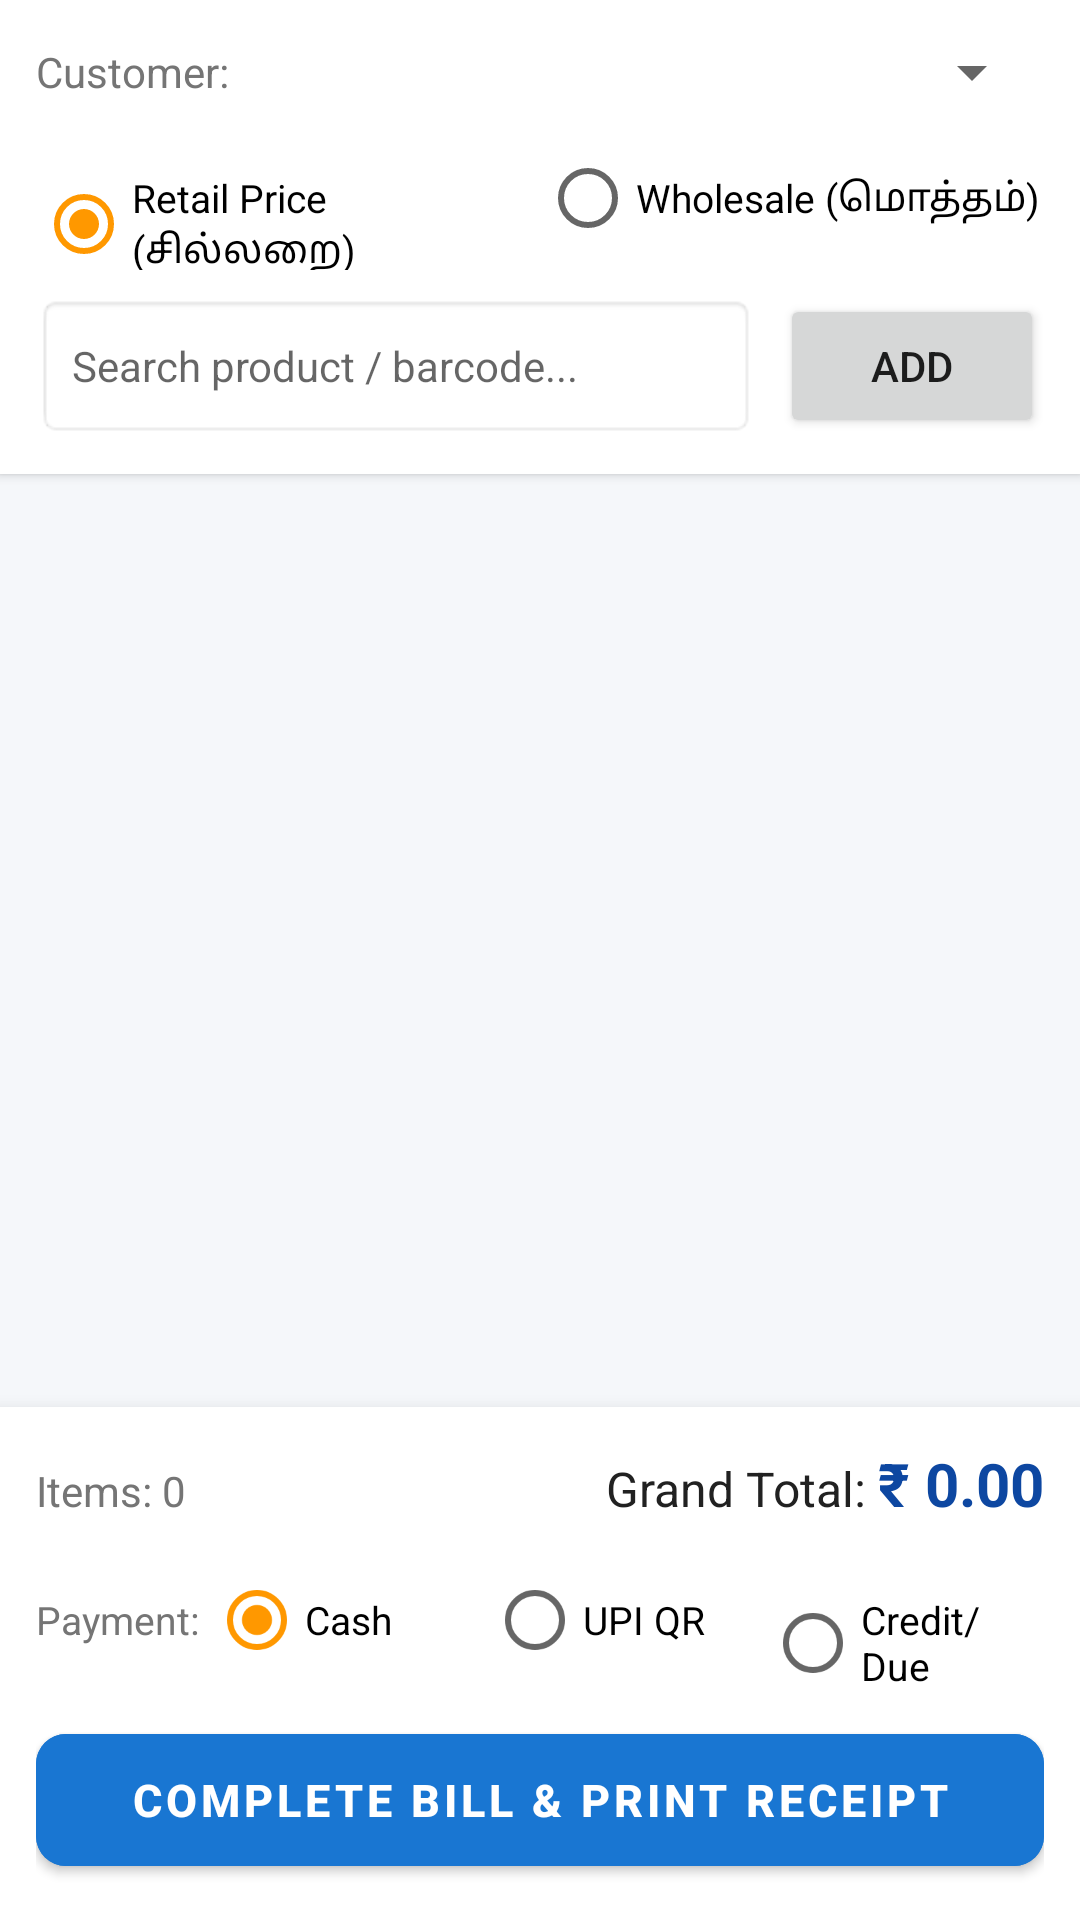

Layout XML and referenced resources for this Android screen:
<!-- AndroidManifest.xml: application theme Theme.MustafaBilling -->
<!-- res/layout/activity_billing.xml -->
<?xml version="1.0" encoding="utf-8"?>
<LinearLayout xmlns:android="http://schemas.android.com/apk/res/android"
    xmlns:app="http://schemas.android.com/apk/res-auto"
    android:layout_width="match_parent"
    android:layout_height="match_parent"
    android:background="@color/background"
    android:orientation="vertical">

    
    <LinearLayout
        android:layout_width="match_parent"
        android:layout_height="wrap_content"
        android:background="@color/card_bg"
        android:elevation="2dp"
        android:orientation="vertical"
        android:padding="12dp">

        
        <LinearLayout
            android:layout_width="match_parent"
            android:layout_height="wrap_content"
            android:gravity="center_vertical"
            android:orientation="horizontal">

            <TextView
                android:layout_width="wrap_content"
                android:layout_height="wrap_content"
                android:text="Customer: "
                android:textColor="@color/text_secondary"
                android:textSize="14sp" />

            <Spinner
                android:id="@+id/spinnerCustomer"
                android:layout_width="0dp"
                android:layout_height="wrap_content"
                android:layout_weight="1" />
        </LinearLayout>

        
        <RadioGroup
            android:id="@+id/rgPriceType"
            android:layout_width="match_parent"
            android:layout_height="wrap_content"
            android:layout_marginTop="6dp"
            android:orientation="horizontal">

            <RadioButton
                android:id="@+id/rbRetail"
                android:layout_width="0dp"
                android:layout_height="wrap_content"
                android:layout_weight="1"
                android:checked="true"
                android:text="Retail Price (சில்லறை)"
                android:textSize="13sp" />

            <RadioButton
                android:id="@+id/rbWholesale"
                android:layout_width="0dp"
                android:layout_height="wrap_content"
                android:layout_weight="1"
                android:text="Wholesale (மொத்தம்)"
                android:textSize="13sp" />
        </RadioGroup>

        
        <LinearLayout
            android:layout_width="match_parent"
            android:layout_height="wrap_content"
            android:layout_marginTop="8dp"
            android:gravity="center_vertical"
            android:orientation="horizontal">

            <AutoCompleteTextView
                android:id="@+id/actvProductSearch"
                android:layout_width="0dp"
                android:layout_height="48dp"
                android:layout_weight="1"
                android:background="@android:drawable/editbox_background_normal"
                android:completionThreshold="1"
                android:hint="Search product / barcode..."
                android:imeOptions="actionDone"
                android:paddingStart="12dp"
                android:paddingEnd="12dp"
                android:singleLine="true"
                android:textSize="14sp" />

            <Button
                android:id="@+id/btnAddProduct"
                android:layout_width="wrap_content"
                android:layout_height="48dp"
                android:layout_marginStart="8dp"
                android:text="Add" />
        </LinearLayout>
    </LinearLayout>

    
    <androidx.recyclerview.widget.RecyclerView
        android:id="@+id/rvCartItems"
        android:layout_width="match_parent"
        android:layout_height="0dp"
        android:layout_weight="1"
        android:clipToPadding="false"
        android:paddingTop="4dp"
        android:paddingBottom="4dp" />

    
    <LinearLayout
        android:layout_width="match_parent"
        android:layout_height="wrap_content"
        android:background="@color/card_bg"
        android:elevation="8dp"
        android:orientation="vertical"
        android:padding="12dp">

        <LinearLayout
            android:layout_width="match_parent"
            android:layout_height="wrap_content"
            android:orientation="horizontal">

            <TextView
                android:id="@+id/tvItemsCount"
                android:layout_width="0dp"
                android:layout_height="wrap_content"
                android:layout_weight="1"
                android:text="Items: 0"
                android:textColor="@color/text_secondary"
                android:textSize="14sp" />

            <TextView
                android:layout_width="wrap_content"
                android:layout_height="wrap_content"
                android:text="Grand Total: "
                android:textColor="@color/text_primary"
                android:textSize="16sp" />

            <TextView
                android:id="@+id/tvGrandTotal"
                android:layout_width="wrap_content"
                android:layout_height="wrap_content"
                android:text="₹ 0.00"
                android:textColor="@color/primary_dark"
                android:textSize="20sp"
                android:textStyle="bold" />
        </LinearLayout>

        
        <LinearLayout
            android:layout_width="match_parent"
            android:layout_height="wrap_content"
            android:layout_marginTop="8dp"
            android:gravity="center_vertical"
            android:orientation="horizontal">

            <TextView
                android:layout_width="wrap_content"
                android:layout_height="wrap_content"
                android:text="Payment: "
                android:textColor="@color/text_secondary"
                android:textSize="13sp" />

            <RadioGroup
                android:id="@+id/rgPaymentMode"
                android:layout_width="match_parent"
                android:layout_height="wrap_content"
                android:orientation="horizontal">

                <RadioButton
                    android:id="@+id/rbCash"
                    android:layout_width="0dp"
                    android:layout_height="wrap_content"
                    android:layout_weight="1"
                    android:checked="true"
                    android:text="Cash"
                    android:textSize="13sp" />

                <RadioButton
                    android:id="@+id/rbUPI"
                    android:layout_width="0dp"
                    android:layout_height="wrap_content"
                    android:layout_weight="1"
                    android:text="UPI QR"
                    android:textSize="13sp" />

                <RadioButton
                    android:id="@+id/rbCredit"
                    android:layout_width="0dp"
                    android:layout_height="wrap_content"
                    android:layout_weight="1"
                    android:text="Credit/Due"
                    android:textSize="13sp" />
            </RadioGroup>
        </LinearLayout>

        
        <com.google.android.material.button.MaterialButton
            android:id="@+id/btnCheckout"
            android:layout_width="match_parent"
            android:layout_height="56dp"
            android:layout_marginTop="8dp"
            android:backgroundTint="@color/primary"
            android:text="COMPLETE BILL &amp; PRINT RECEIPT"
            android:textSize="15sp"
            android:textStyle="bold"
            app:cornerRadius="10dp" />

    </LinearLayout>

</LinearLayout>
<!-- resources referenced by this layout -->
<resources>
  <color name="background">#F5F7FA</color>
  <color name="card_bg">#FFFFFF</color>
  <color name="primary">#1976D2</color>
  <color name="primary_dark">#0D47A1</color>
  <color name="text_primary">#212121</color>
  <color name="text_secondary">#757575</color>
  <style name="Theme.MustafaBilling" parent="Theme.MaterialComponents.DayNight.DarkActionBar">
          <item name="colorPrimary">@color/primary</item>
          <item name="colorPrimaryVariant">@color/primary_dark</item>
          <item name="colorOnPrimary">@color/white</item>
          <item name="colorSecondary">@color/accent</item>
          <item name="android:statusBarColor">@color/primary_dark</item>
          <item name="android:windowBackground">@color/background</item>
      </style>
  <color name="white">#FFFFFF</color>
  <color name="accent">#FF9800</color>
</resources>
